Labelled photos from "classifier_dataset", an image-classification folder in sarfrazkhan66003/-OralScan-AI-Oral-Cancer-Detection-System. The possible labels are: cancer, leukoplakia, leukoplakia-like, normal.

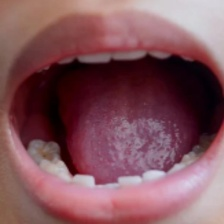
Label: normal

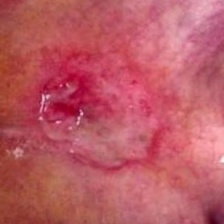
Label: cancer

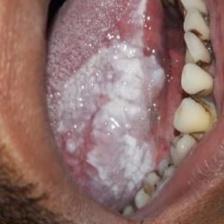
Label: leukoplakia

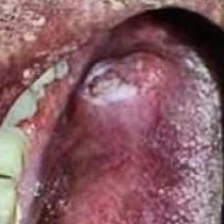
Label: cancer

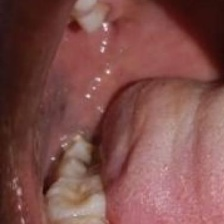
Label: leukoplakia

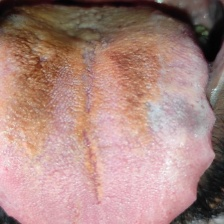
Label: leukoplakia-like
